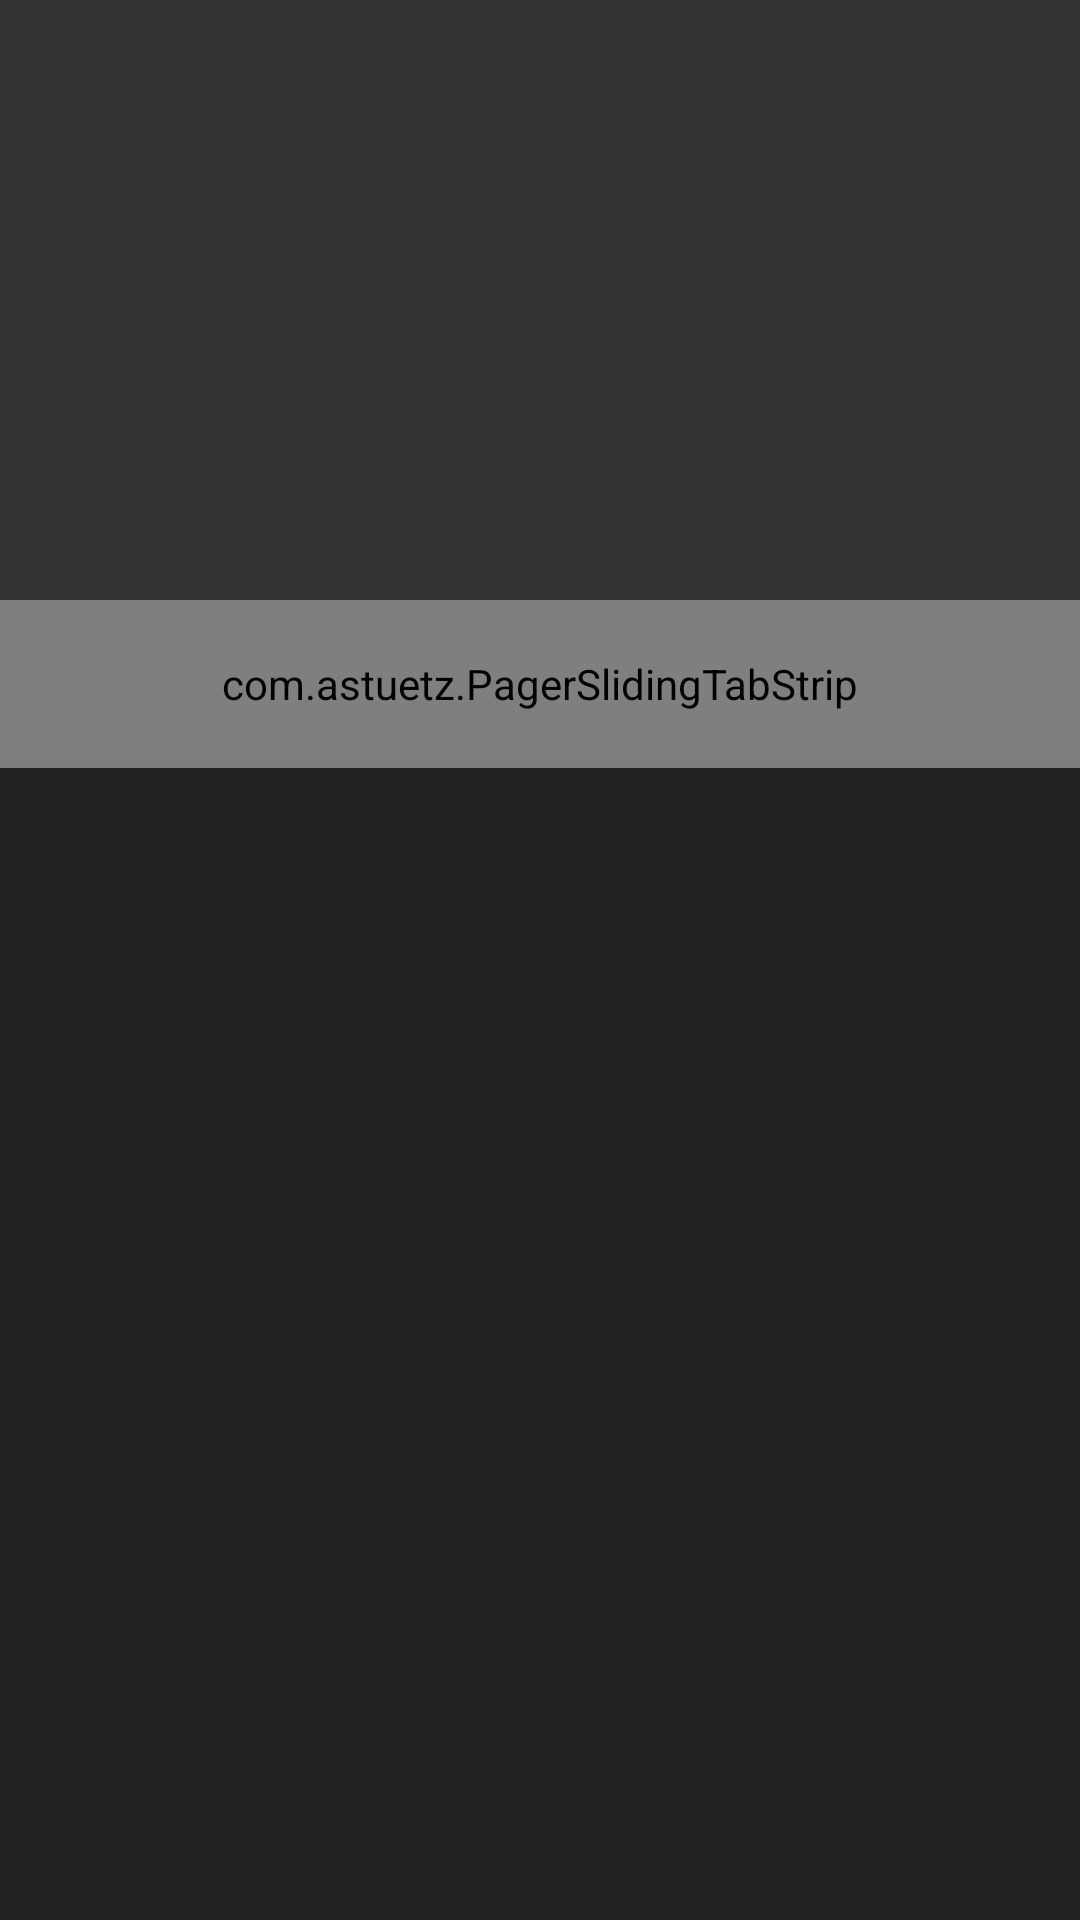

Reconstruct the res/layout file that produces this screen, plus the resources it refers to.
<!-- AndroidManifest.xml: activity theme AppTheme.NoActionBar -->
<!-- res/layout/activity_image_toolbar.xml -->
<?xml version="1.0" encoding="utf-8"?>
<android.support.design.widget.CoordinatorLayout xmlns:android="http://schemas.android.com/apk/res/android"
    xmlns:app="http://schemas.android.com/apk/res-auto"
    android:layout_width="match_parent"
    android:layout_height="match_parent"
    android:fitsSystemWindows="true"
    >

    <android.support.design.widget.AppBarLayout
        android:id="@+id/appbar"
        android:layout_width="match_parent"
        android:layout_height="wrap_content"
        android:fitsSystemWindows="true"
        android:theme="@style/AppTheme.AppBarOverlay">

        <android.support.design.widget.CollapsingToolbarLayout
            android:id="@+id/collapsing_toolbar_wrapper"
            android:layout_width="match_parent"
            android:layout_height="match_parent"
            app:contentScrim="?attr/colorPrimary"
            android:fitsSystemWindows="true"
            app:layout_scrollFlags="scroll|exitUntilCollapsed"
            app:expandedTitleTextAppearance="@style/AppTheme.TextAppearance.AppCompat.Headline"
            >

            <ImageView
                android:id="@+id/collapsing_toolbar_image"
                android:layout_width="match_parent"
                android:layout_height="@dimen/image_toolbar_height"
                android:scaleType="centerCrop"
                android:tint="@color/grey_300"
                android:tintMode="multiply"
                android:transitionName="subject_cover"
                android:fitsSystemWindows="true"
                app:layout_collapseMode="parallax"
                />

            <android.support.v7.widget.Toolbar
                android:id="@+id/collapsing_toolbar"
                android:layout_width="match_parent"
                android:layout_height="?attr/actionBarSize"
                app:layout_collapseMode="pin"
                app:popupTheme="@style/AppTheme.PopupOverlay" />



        </android.support.design.widget.CollapsingToolbarLayout>

        <com.astuetz.PagerSlidingTabStrip
            android:id="@+id/tabs"
            android:layout_width="match_parent"
            android:layout_height="?attr/actionBarSize"
            app:pstsShouldExpand="true"
            app:pstsIndicatorColor="@color/accent"
            />

    </android.support.design.widget.AppBarLayout>

    <android.support.v4.view.ViewPager
        android:id="@+id/pager"
        android:layout_width="match_parent"
        android:layout_height="match_parent"
        app:layout_behavior="@string/appbar_scrolling_view_behavior"
        />

    <android.support.design.widget.FloatingActionButton
        android:id="@+id/fab_edit"
        android:src="@drawable/ic_action_mode_edit"
        style="@style/fab"
        app:elevation="6dp"
        app:borderWidth="0dp"
        android:visibility="gone"
        />

    <android.support.design.widget.FloatingActionButton
        android:id="@+id/fab_done"
        android:src="@drawable/ic_action_done"
        style="@style/fab"
        app:elevation="6dp"
        app:borderWidth="0dp"
        android:visibility="gone"
        />

</android.support.design.widget.CoordinatorLayout>
<!-- resources referenced by this layout -->
<resources>
  <color name="accent">#36A3DB</color>
  <color name="grey_300">#c2c2c2</color>
  <dimen name="image_toolbar_height">200dp</dimen>
  <style name="AppTheme.AppBarOverlay" parent="ThemeOverlay.AppCompat.Dark.ActionBar" />
  <style name="AppTheme.PopupOverlay" parent="ThemeOverlay.AppCompat.Light" />
  <style name="AppTheme.TextAppearance.AppCompat.Headline" parent="TextAppearance.AppCompat.Headline">
          <item name="android:shadowColor">#000000</item>
          <item name="android:shadowDx">1</item>
          <item name="android:shadowDy">1</item>
          <item name="android:shadowRadius">1</item>
          <item name="android:singleLine">false</item>
      </style>
  <style name="fab">
          <item name="android:layout_width">wrap_content</item>
          <item name="android:layout_height">wrap_content</item>
          <item name="android:layout_margin">@dimen/base_space</item>
          <item name="android:layout_gravity">end|bottom</item>
      </style>
  <style name="AppTheme.NoActionBar">
          <item name="windowActionBar">false</item>
          <item name="windowNoTitle">true</item>
      </style>
  <dimen name="base_space">16dp</dimen>
</resources>
